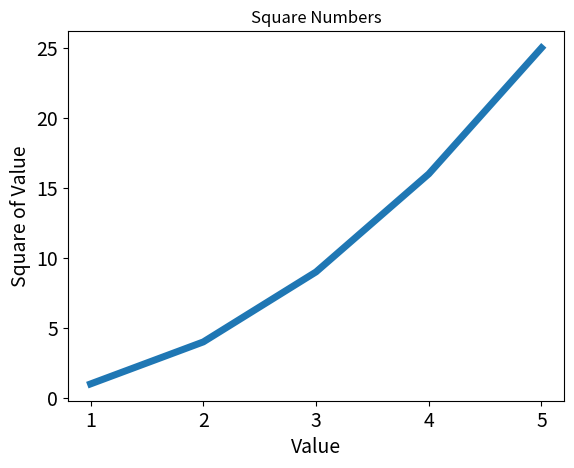

Recreate this plot in Python.
# -*- coding: utf-8 -*-
"""
Created on Thu May 20 11:25:57 2021

[redacted]
"""

import matplotlib.pyplot as plt

imput_values = [1, 2, 3, 4, 5]
squares = [1, 4, 9, 16, 25]
plt.plot(imput_values, squares, linewidth = 5)
plt.title("Square Numbers")
plt.xlabel("Value", fontsize = 14)
plt.ylabel("Square of Value", fontsize = 14)
plt.tick_params(axis = "both", labelsize = 14)
plt.show()